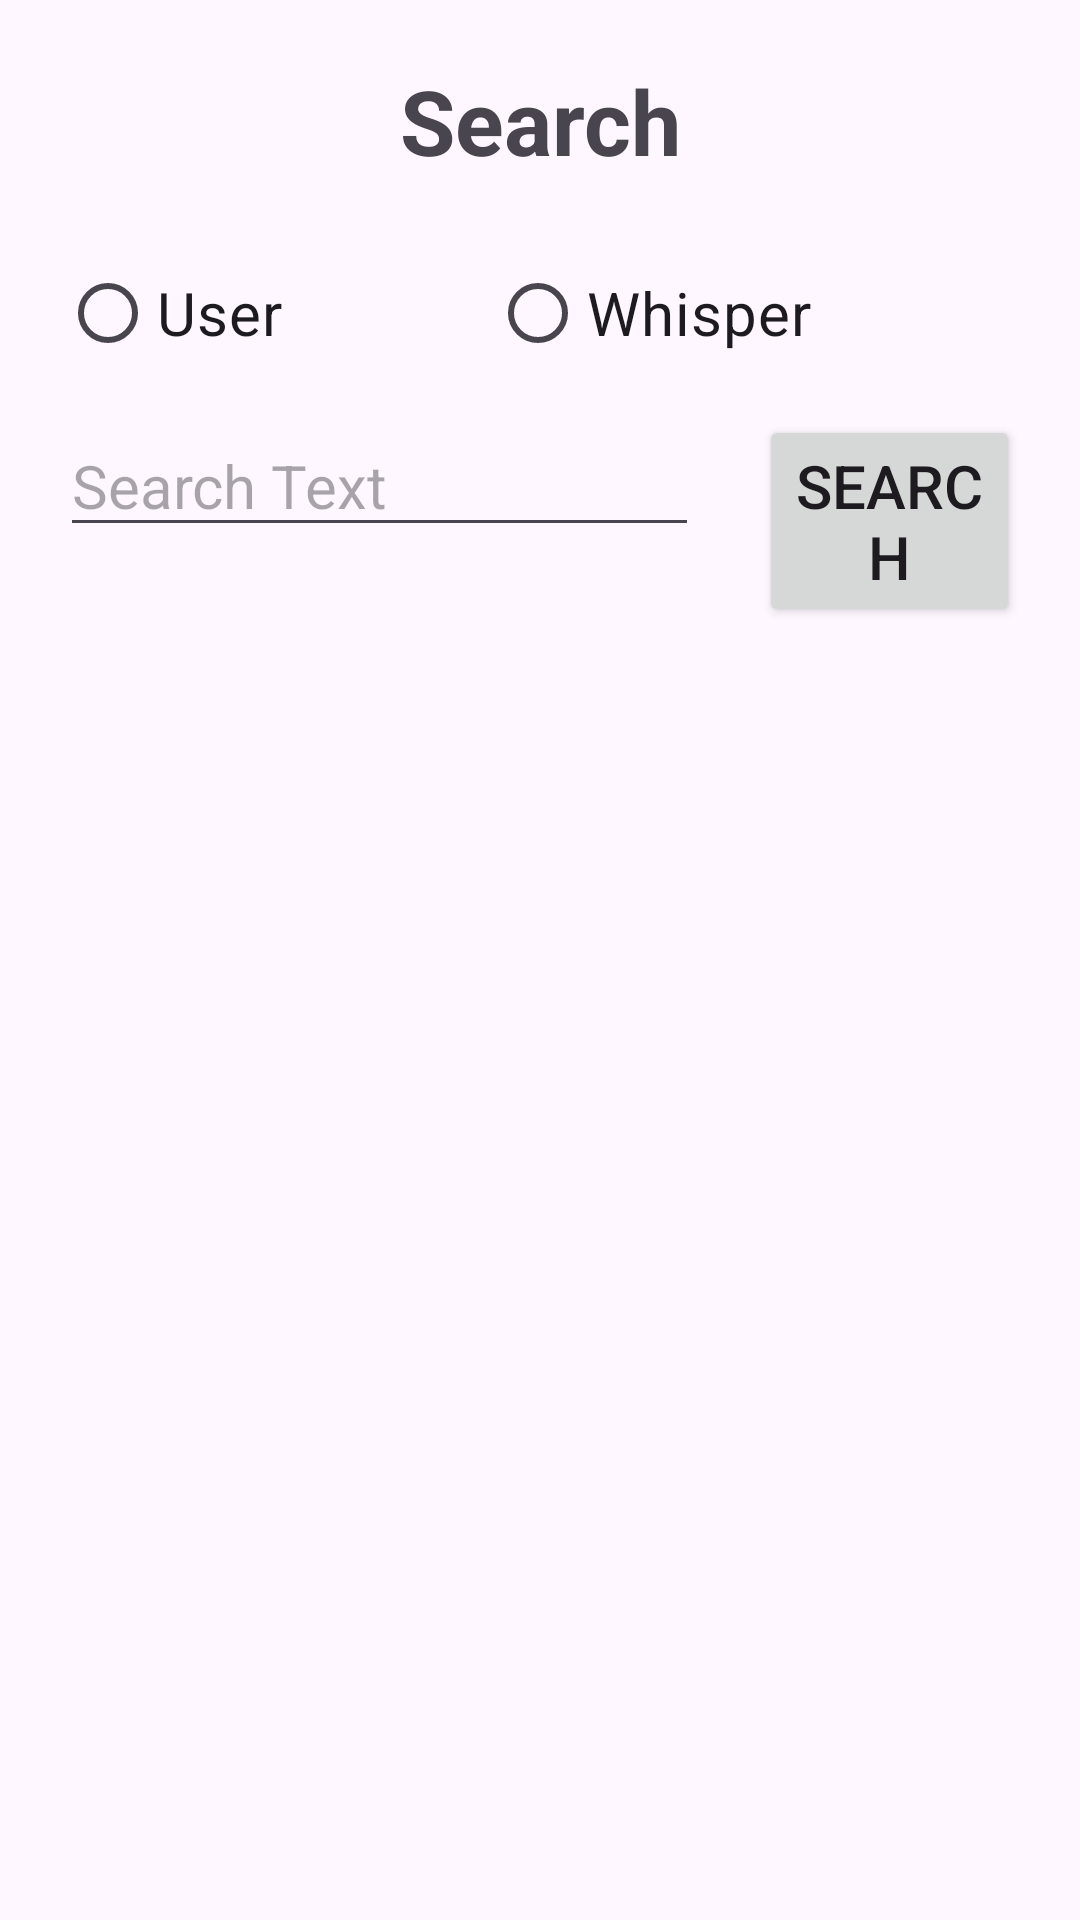

Produce the Android XML layout that renders to this screen, including the resource entries it uses.
<!-- AndroidManifest.xml: application theme Theme.WhisperClient -->
<!-- res/layout/activity_search.xml -->
<?xml version="1.0" encoding="utf-8"?>
<LinearLayout xmlns:android="http://schemas.android.com/apk/res/android"
    xmlns:app="http://schemas.android.com/apk/res-auto"
    xmlns:tools="http://schemas.android.com/tools"
    android:layout_width="match_parent"
    android:layout_height="match_parent"
    android:orientation="vertical"
    android:padding="20dp"
    tools:context=".SearchActivity">

    <LinearLayout
        android:layout_width="match_parent"
        android:layout_height="wrap_content"
        android:orientation="horizontal">

        <TextView
            android:id="@+id/searchText"
            android:layout_width="match_parent"
            android:layout_height="wrap_content"
            android:layout_marginBottom="20dp"
            android:gravity="center"
            android:text="Search"
            android:textSize="30dp"
            android:textStyle="bold" />

        <ImageView
            android:id="@+id/imgMenu"
            android:layout_width="wrap_content"
            android:layout_height="wrap_content"
            android:layout_marginLeft="-30dp"
            android:src="@drawable/ic_action_more_vert_black" />

    </LinearLayout>

    <LinearLayout
        android:layout_width="match_parent"
        android:layout_height="wrap_content"
        android:orientation="horizontal"
        android:layout_marginBottom="10dp">


        <RadioGroup
            android:id="@+id/radioGroup"
            android:layout_width="match_parent"
            android:layout_height="match_parent"
            android:orientation="horizontal">

            <RadioButton
                android:id="@+id/userRadio"
                android:layout_width="wrap_content"
                android:layout_height="wrap_content"
                android:layout_weight="1"
                android:textSize="20dp"
                android:text="User" />

            <RadioButton
                android:id="@+id/whisperRadio"
                android:layout_width="wrap_content"
                android:layout_height="wrap_content"
                android:layout_weight="1"
                android:textSize="20dp"
                android:text="Whisper" />
        </RadioGroup>
    </LinearLayout>

    <LinearLayout
        android:layout_width="match_parent"
        android:layout_height="wrap_content"
        android:orientation="horizontal"
        android:layout_marginBottom="10dp">


        <EditText
            android:id="@+id/searchEdit"
            android:layout_width="wrap_content"
            android:layout_height="wrap_content"
            android:ems="9"
            android:layout_marginBottom="30dp"
            android:inputType="textMultiLine"
            android:layout_marginRight="20dp"
            android:textSize="20dp"
            android:gravity="start|bottom"
            android:hint="Search Text" />

        <Button
            android:id="@+id/searchButton"
            android:textSize="20dp"
            android:layout_width="wrap_content"
            android:layout_height="wrap_content"
            android:text="Search" />
    </LinearLayout>

    <androidx.recyclerview.widget.RecyclerView
        android:id="@+id/searchRecycle"
        android:layout_width="match_parent"
        android:layout_height="match_parent"
        tools:listitem="@layout/user_adapter" />

</LinearLayout>
<!-- res/layout/user_adapter.xml (included above) -->
<?xml version="1.0" encoding="utf-8"?>
<LinearLayout xmlns:android="http://schemas.android.com/apk/res/android"
    android:layout_width="match_parent"
    android:layout_height="wrap_content"
    android:orientation="horizontal"
    android:padding="10dp"
    android:layout_margin="5dp">

    <ImageView
        android:id="@+id/userImage"
        android:layout_width="80dp"
        android:layout_height="80dp"
        android:layout_marginRight="10dp"
        android:src="@drawable/ic_launcher_background" />

    <LinearLayout
        android:layout_width="wrap_content"
        android:layout_height="wrap_content"
        android:layout_marginRight="20dp"
        android:layout_marginTop="5dp"
        android:orientation="vertical">

        <TextView
            android:id="@+id/userNameText"
            android:textSize="20dp"
            android:textStyle="bold"
            android:layout_marginBottom="5dp"
            android:layout_width="200dp"
            android:layout_height="wrap_content"
            android:text="UserName" />

        <LinearLayout
            android:layout_width="wrap_content"
            android:orientation="horizontal"
            android:layout_height="wrap_content">


            <TextView
                android:id="@+id/followText"
                android:layout_width="wrap_content"
                android:layout_height="wrap_content"
                android:layout_weight="1"
                android:layout_marginRight="5dp"
                android:text="Follow" />

            <TextView
                android:id="@+id/followCntText"
                android:layout_width="wrap_content"
                android:layout_height="wrap_content"
                android:layout_marginRight="15dp"
                android:layout_weight="1"
                android:textStyle="bold"
                android:text="345" />

            <TextView
                android:id="@+id/followerText"
                android:layout_width="wrap_content"
                android:layout_height="wrap_content"
                android:layout_marginRight="5dp"
                android:layout_weight="1"
                android:text="Follower" />

            <TextView
                android:id="@+id/followerCntText"
                android:layout_width="wrap_content"
                android:layout_height="wrap_content"
                android:layout_weight="1"
                android:textStyle="bold"
                android:text="876" />
        </LinearLayout>

    </LinearLayout>


</LinearLayout>
<!-- resources referenced by this layout -->
<resources>
  <style name="Theme.WhisperClient" parent="Base.Theme.WhisperClient" />
  <style name="Base.Theme.WhisperClient" parent="Theme.Material3.DayNight.NoActionBar">
          
          
      </style>
</resources>
